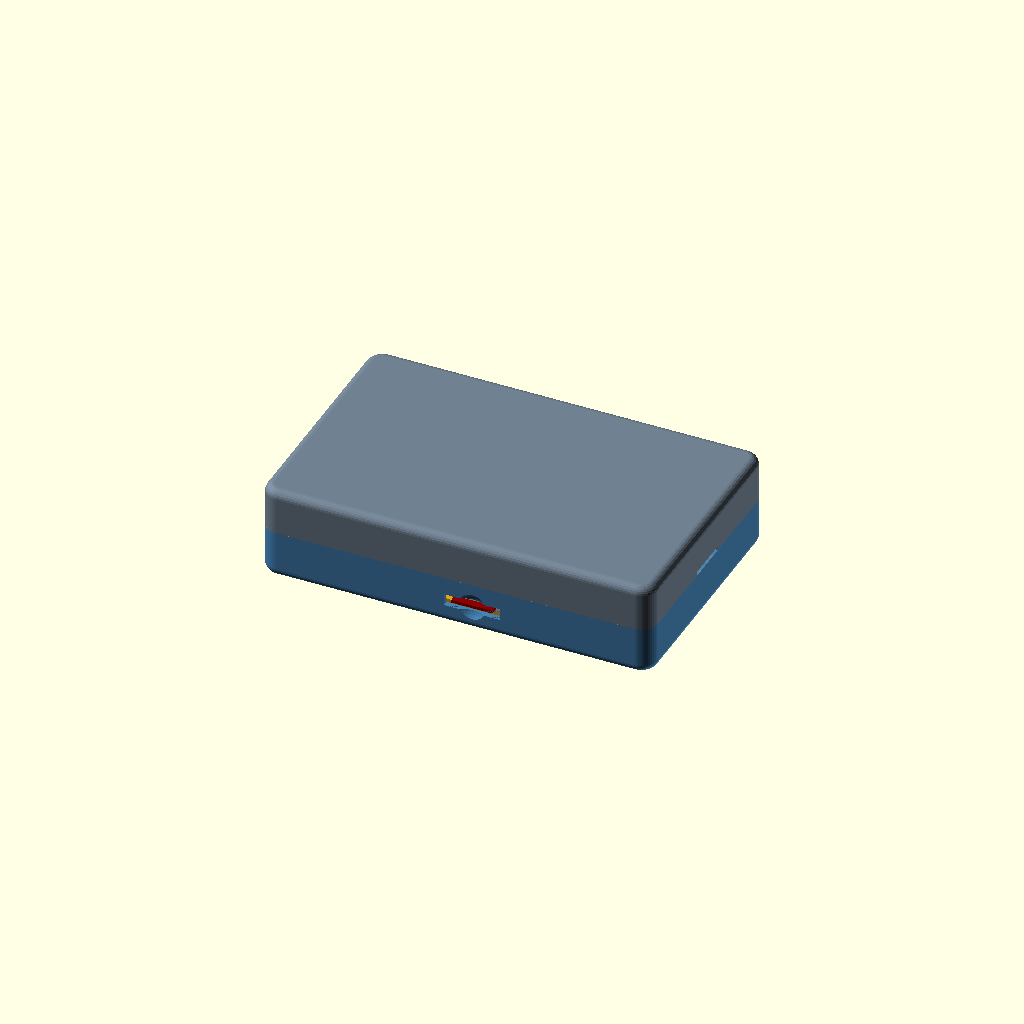
Cell 1: rendered with the file's own defaults.
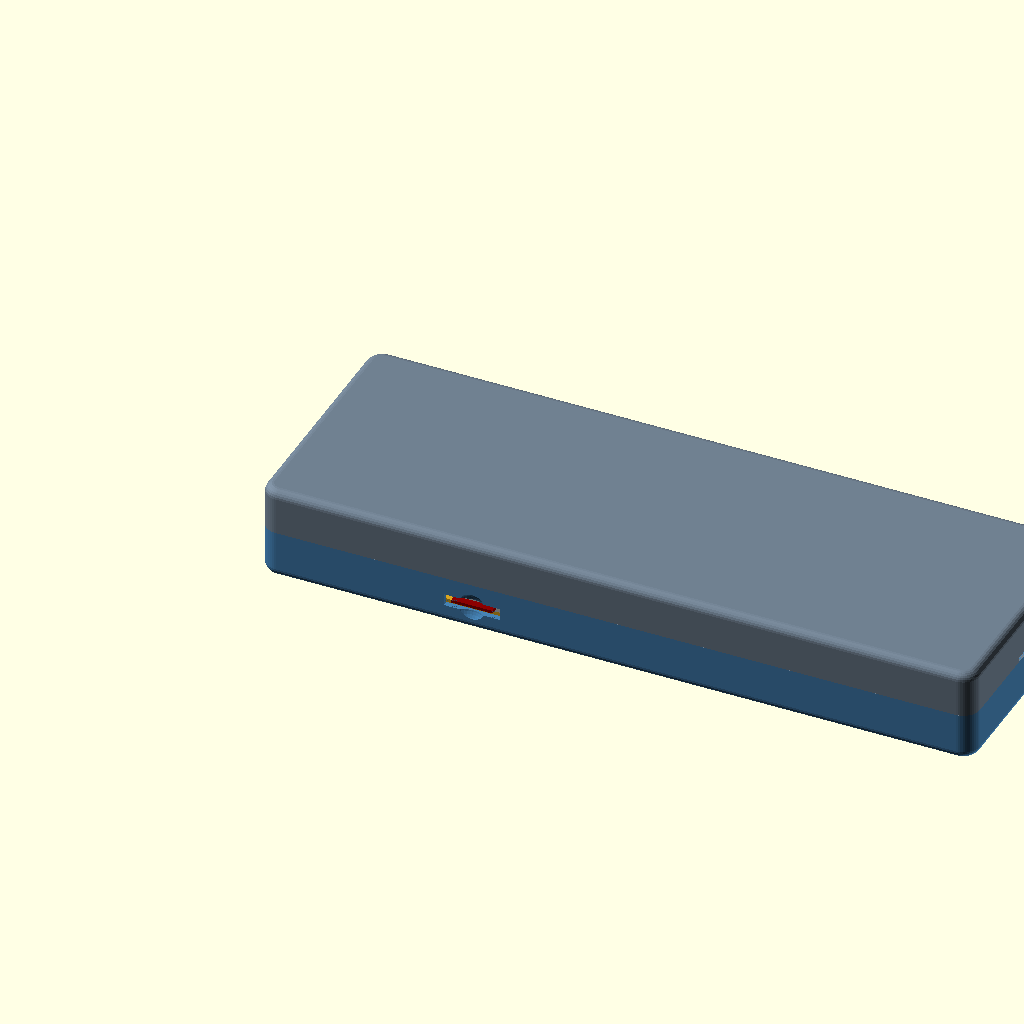
Cell 2: the same model with pcb_l = 187.4.
All cells are drawn from one camera (rotation 55°, 0°, 25°, orthographic, colour scheme Cornfield), so only the parameter changes between them.
Source of the model, hardware/case/resonance_case_v3.scad:
// Resonance enclosure, VERSION 3, for the ESP32-2432S032C and a
// 90 x 60 x 11 mm LiPo cell. RES-HW-007. Read README.md first.
//
// Version 3 is version 2 with the window cut to the glass as the operator
// measured it on 2026-11-18: 77.6 x 55.0 mm, 4.0 mm above the board. The
// glass is as wide as the board, so the window reaches the wall on the
// microSD side.
//
// Changes from version 1 (operator, 2026-11-18, after printing v1):
//   - two shells that snap together; no tray, no lid, no case screws
//   - no divider between the cell and the board (a sheet of paper or foam
//     goes between them)
//   - the screen's glass stands in the front panel, flush with its face
//   - walls and faces 0.5 mm thinner (1.5 mm)
//   - the board's four bosses take M3 heat-set inserts
//   - the button's stem is 0.5 mm longer
//   - the edges of the front and back faces are rounded
// Unchanged: the positions of USB-C, the microSD slot and the button, which
// lined up on the printed v1.
//
// Printed parts:
//   front   screen window, four bosses with inserts for the board, openings
//   back    the cup over the cell, with a skirt that snaps into the front
//   button  the push-button that reaches the board's power switch
//
// Coordinates: X along the board's long side, from the inside of the wall at
// the USB-C end; Y across, from the inside of the wall on the microSD side;
// Z from the outer face of the screen side towards the back.
//
// Choose what to render: "assembly", "exploded", "section", "front", "back"
// or "button".
part = "assembly";

include <battery.scad>          // bat_l, bat_w, bat_t and battery()
battery_demo = false;
use <esp32_2432s032.scad>       // board_reference()

// ---- The board (sources: esp32_2432s032.scad, README.md) --------------------
pcb_l = 93.7;
pcb_w = 55.0;
pcb_t = 1.6;
hole_inset = 3.5;
lcd_h = 4.0;           // front of the board to the top of the glass: measured
// The glass: size measured (77.6 x 55.0). Its position along the board is
// not measured: it is centred where the drawing has the 76.6 mm outline.
glass_x = 8.3;         // from the board's edge at the USB-C end
glass_l = 77.6;
glass_y = 0.0;         // from the board's edge on the microSD side
glass_w = 55.0;
glass_fit = 0.4;       // room round the glass, each side
usb_y = 27.5;          // confirmed by the printed v1
usb_z = 1.65;
sd_x = 55.1;           // confirmed by the printed v1
btn_x = 24.8;          // confirmed by the printed v1
btn_z = 1.6;
led_x = 89.5;
led_y = 11.7;
ldr_x = 90.1;
ldr_y = 42.4;

// ---- Design choices ---------------------------------------------------------
wall = 1.5;            // side walls (v1: 2.0)
front_t = 1.5;         // face round the glass (v1: 1.6)
back_t = 1.5;          // back face (v1: 1.6)
corner_r = 4.5;        // corners, seen from the front (v2: 3.0)
edge_r = 2.2;          // rounding of the edges of the front and back faces (v2: 1.2)
fit = 0.2;             // clearance between printed parts
pcb_gap = 0.5;         // board to the walls at the USB-C end and the microSD side
bat_gap = 1.5;         // room at each side of the cell and above it
bat_end = 6.0;         // room at each end of the cell (leads, plug)
comp_h = 5.5;          // back of the board to the cell: components (about 4), the barrier sheet, foam
boss_d = 7.0;          // bosses at the board's mounting holes
insert_d = 4.0;        // hole for an M3 heat-set insert, 4.2 mm outside, 3 mm long
insert_depth = 3.4;
led_window_d = 4.0;
ldr_window_d = 3.5;
usb_open_w = 13.0;
usb_open_h = 7.0;
sd_open_w = 15.0;
sd_open_h = 3.2;
// The snap joint: a skirt on the back shell goes inside the front shell's
// walls; ridges on the skirt click into grooves in the walls.
skirt_h = 3.0;
skirt_t = 1.0;
snap_grip = 0.4;       // how far a ridge reaches into its groove. Tighter: larger. Change by 0.1
snap_z = 1.6;          // ridge centre below the seam
// The power button.
btn_pad_t = 3.0;       // the wall is this much thicker, inside, where the button goes through
btn_pad_w = 16.0;
btn_dish_d = 8.0;
btn_dish_depth = 0.6;
btn_shaft_d = 5.0;
btn_flange_d = 7.0;    // keeps the button in the case
btn_flange_t = 0.8;
btn_proud = 0.4;       // the button's end above the floor of its dish
btn_stem_d = 3.2;
btn_overhang = 0.6;    // the switch's actuator beyond the board's edge
btn_travel = 0.0;      // v1 had 0.5 and the button was "very slightly too short"

// ---- Derived ----------------------------------------------------------------
cav_l = max(pcb_l + 2 * pcb_gap, bat_l + 2 * bat_end);
cav_w = max(pcb_w + 2 * pcb_gap, bat_w + 2 * bat_gap);
out_l = cav_l + 2 * wall;
out_w = cav_w + 2 * wall;
pcb_front_z = lcd_h;                       // the glass is flush with Z = 0
pcb_rear_z = pcb_front_z + pcb_t;
cell_z = pcb_rear_z + comp_h;              // the face of the cell nearest the board
total_h = cell_z + bat_t + bat_gap + back_t;
front_h = 13.0;                            // the seam between the shells
back_h = total_h - front_h;
pcb_x0 = pcb_gap;
pcb_y0 = pcb_gap;
bat_x0 = (cav_l - bat_l) / 2;
bat_y0 = (cav_w - bat_w) / 2;
btn_gap = cav_w - pcb_y0 - pcb_w;
btn_cone_h = (btn_flange_d - btn_shaft_d) / 2;
btn_shaft_len = btn_pad_t + wall - btn_dish_depth - btn_cone_h + btn_proud;
btn_stem_len = btn_gap - btn_pad_t - btn_flange_t - btn_overhang - btn_travel;
btn_y_in = cav_w - btn_pad_t;
btn_y_out = cav_w + wall;
btn_zc = pcb_rear_z + btn_z;
usb_z0 = pcb_rear_z + usb_z - usb_open_h / 2;
usb_z1 = usb_z0 + usb_open_h;
usb_yc = pcb_y0 + usb_y;
win_y0 = pcb_y0 + glass_y - glass_fit < 0.3 ? 0 : pcb_y0 + glass_y - glass_fit;
cav_r = corner_r - wall;                   // inside corners, so that the wall is 1.5 mm there too

holes = [for (x = [hole_inset, pcb_l - hole_inset], y = [hole_inset, pcb_w - hole_inset]) [pcb_x0 + x, pcb_y0 + y]];
// Ribs on the button side that the cell's edge rests on, beside the board.
rib_x = [42, 72];
rib_t = 1.6;
rib_len = 6.0;
// Snap ridges: [wall, centre along the wall, length]. Clear of the USB-C
// notch, the card slot, the button's pad and the ribs.
snaps = [
    ["y0", 25, 14], ["y0", 82, 14],
    ["y1", 57, 14], ["y1", 88, 14],
    ["x0", 11, 10], ["x0", cav_w - 11, 10],
    ["x1", cav_w / 2, 18]
];

$fn = 48;
eps = 0.01;

// The outer solid of a shell: rounded corners, and the edge of its lower
// face rounded with edge_r. The cavity starts at X = 0, Y = 0.
module shell_solid(h) {
    profile = concat([[0, 0]],
                     [for (a = [0 : 15 : 90]) [corner_r - edge_r + edge_r * sin(a), edge_r - edge_r * cos(a)]],
                     [[corner_r, h], [0, h]]);
    hull() for (x = [corner_r, out_l - corner_r], y = [corner_r, out_w - corner_r])
        translate([x - wall, y - wall, 0]) rotate_extrude() polygon(profile);
}

// A box with rounded vertical edges, inset by `inset` from the cavity walls.
module cavity_box(inset, h) {
    r = max(cav_r - inset, 0.2);
    hull() for (x = [inset + r, cav_l - inset - r], y = [inset + r, cav_w - inset - r])
        translate([x, y, 0]) cylinder(r = r, h = h);
}

// A ridge of triangular section lying along a wall, pointing into the wall.
// `off` is how far inside the wall's inner face its base is.
module wall_prism(side, centre, len, depth, half_w, off, z) {
    module prism() rotate([90, 0, 90]) linear_extrude(len, center = true)
        polygon([[0, -half_w], [-depth, 0], [0, half_w]]);
    if (side == "y0") translate([centre, off, z]) prism();
    if (side == "y1") translate([centre, cav_w - off, z]) mirror([0, 1, 0]) prism();
    if (side == "x0") translate([off, centre, z]) rotate([0, 0, -90]) prism();
    if (side == "x1") translate([cav_l - off, centre, z]) rotate([0, 0, 90]) prism();
}

// ---- front ------------------------------------------------------------------
module front() {
    difference() {
        union() {
            difference() {
                shell_solid(front_h);
                translate([0, 0, front_t]) cavity_box(0, front_h);
            }
            // The thicker patch of wall the button goes through. It ends
            // where the cell begins.
            translate([pcb_x0 + btn_x - btn_pad_w / 2, btn_y_in, front_t - eps])
                cube([btn_pad_w, btn_pad_t + eps, cell_z - front_t + eps]);
            // Bosses the board rests on.
            for (p = holes) translate([p[0], p[1], front_t - eps]) cylinder(d = boss_d, h = lcd_h - front_t + eps);
            // Ribs for the edge of the cell.
            for (x = rib_x) translate([x - rib_t / 2, cav_w - rib_len, front_t - eps])
                cube([rib_t, rib_len + eps, cell_z - front_t + eps]);
        }
        // The window the glass stands in.
        // Where less than 0.3 mm of face would be left beside it, it runs
        // on to the wall.
        translate([pcb_x0 + glass_x - glass_fit, win_y0, -eps])
            cube([glass_l + 2 * glass_fit, pcb_y0 + glass_y + glass_w + glass_fit - win_y0, front_t + 2 * eps]);
        // Windows over the RGB LED and the light sensor.
        translate([pcb_x0 + led_x, pcb_y0 + led_y, -eps]) cylinder(d1 = led_window_d + 1.6, d2 = led_window_d, h = front_t + 2 * eps);
        translate([pcb_x0 + ldr_x, pcb_y0 + ldr_y, -eps]) cylinder(d1 = ldr_window_d + 1.6, d2 = ldr_window_d, h = front_t + 2 * eps);
        // Holes for the heat-set inserts.
        for (p = holes) translate([p[0], p[1], lcd_h - insert_depth]) cylinder(d = insert_d, h = insert_depth + eps);
        // USB-C: a hole with round ends. The socket stands 1.1 mm over the
        // board's edge, so the board goes in USB-C end first, at a slant.
        hull() for (y = [-1, 1])
            translate([-wall - eps, usb_yc + y * (usb_open_w - usb_open_h) / 2, usb_z0 + usb_open_h / 2])
                rotate([0, 90, 0]) cylinder(d = usb_open_h, h = wall + 2 * eps);
        // microSD slot and a scallop for the fingernail.
        translate([pcb_x0 + sd_x - sd_open_w / 2, -wall - eps, pcb_rear_z - 0.6]) cube([sd_open_w, wall + 2 * eps, sd_open_h]);
        translate([pcb_x0 + sd_x, -wall - 4.8, pcb_rear_z + 1]) sphere(d = 12);
        // Button: hole, a 45 degree seat for its shoulder, finger dish.
        translate([pcb_x0 + btn_x, 0, btn_zc]) {
            translate([0, btn_y_in - eps, 0]) rotate([-90, 0, 0])
                cylinder(d = btn_shaft_d + 2 * fit, h = btn_pad_t + wall + 2 * eps);
            translate([0, btn_y_in - eps, 0]) rotate([-90, 0, 0])
                cylinder(d1 = btn_flange_d + 2 * fit, d2 = btn_shaft_d + 2 * fit, h = btn_cone_h + eps);
            translate([0, btn_y_out - btn_dish_depth, 0]) rotate([-90, 0, 0])
                cylinder(d = btn_dish_d, h = btn_dish_depth + eps);
        }
        // Grooves for the snap ridges.
        for (s = snaps) wall_prism(s[0], s[1], s[2] + 1, snap_grip + 0.1, 0.75, eps, front_h - snap_z);
    }
}

// ---- back -------------------------------------------------------------------
// Drawn in its place on the front shell.
module back() {
    difference() {
        union() {
            difference() {
                translate([0, 0, total_h]) mirror([0, 0, 1]) shell_solid(back_h);
                translate([0, 0, front_h - eps]) cavity_box(0, back_h - back_t + eps);
            }
            // The skirt that goes inside the front shell's walls.
            translate([0, 0, front_h - skirt_h]) difference() {
                cavity_box(fit, skirt_h + 1);
                translate([0, 0, -eps]) cavity_box(fit + skirt_t, skirt_h + 1 + 2 * eps);
            }
            // The band that joins the skirt to the walls of the back shell.
            // It tapers at 45 degrees so that it prints without support.
            translate([0, 0, front_h - eps]) difference() {
                cavity_box(0, 1 + fit + skirt_t);
                hull() {
                    translate([0, 0, -eps]) cavity_box(fit + skirt_t, 1);
                    translate([0, 0, 1 + fit + skirt_t]) cavity_box(0, eps);
                }
            }
            // Snap ridges on the skirt.
            for (s = snaps) wall_prism(s[0], s[1], s[2], fit + snap_grip, 0.6, fit + eps, front_h - snap_z);
            // Stops that keep the cell from sliding lengthways, clear of its leads.
            for (x = [bat_x0 - 2.2, bat_x0 + bat_l + 1.0])
                translate([x, cav_w / 2 - 7, front_h + 1]) cube([1.2, 14, back_h - back_t - 1 + eps]);
        }
        // The skirt gives way to the button's pad and to the ribs.
        translate([pcb_x0 + btn_x - btn_pad_w / 2 - 0.4, btn_y_in - 0.4, 0]) cube([btn_pad_w + 0.8, btn_pad_t + 1, cell_z + 0.3]);
        for (x = rib_x) translate([x - rib_t / 2 - 0.4, cav_w - rib_len - 0.4, 0]) cube([rib_t + 0.8, rib_len + 1, cell_z + 0.3]);
        // The skirt stays clear of the USB-C hole.
        translate([-eps, usb_yc - usb_open_w / 2, 0]) cube([fit + skirt_t + 1, usb_open_w, usb_z1 + 0.3]);
        // A slot at the seam, at the end away from USB-C, for a coin or a
        // fingernail to open the case.
        translate([cav_l + wall - 0.9, cav_w / 2 - 6, front_h - eps]) cube([1, 12, 1.2]);
    }
}

// ---- button -----------------------------------------------------------------
// Drawn as it is printed: the end that shows on the bed. Put it in from the
// inside before the board.
module button() {
    cylinder(d = btn_shaft_d, h = btn_shaft_len);
    translate([0, 0, btn_shaft_len]) cylinder(d1 = btn_shaft_d, d2 = btn_flange_d, h = btn_cone_h);
    translate([0, 0, btn_shaft_len + btn_cone_h]) cylinder(d = btn_flange_d, h = btn_flange_t);
    translate([0, 0, btn_shaft_len + btn_cone_h + btn_flange_t]) cylinder(d = btn_stem_d, h = btn_stem_len);
}
module button_in_place() {
    translate([pcb_x0 + btn_x, btn_y_out - btn_dish_depth + btn_proud, btn_zc]) rotate([90, 0, 0]) button();
}

// ---- reference parts (not printed) --------------------------------------------
module board_in_place() { translate([pcb_x0, pcb_y0, pcb_front_z]) board_reference(); }
module battery_in_place() { translate([bat_x0, bat_y0, cell_z]) battery(); }
module board_screws() {
    color("dimgray") for (p = holes) translate([p[0], p[1], pcb_rear_z]) cylinder(d = 5.6, h = 2.4);
}

cut_y = pcb_y0 + hole_inset;
module slice() {
    mirror([0, 1, 0]) projection(cut = true) translate([0, 0, -cut_y]) rotate([90, 0, 0]) children();
}

// ---- output -----------------------------------------------------------------
if (part == "front") front();
else if (part == "back") translate([0, cav_w, total_h]) rotate([180, 0, 0]) back();   // back face on the bed
else if (part == "button") button();
else if (part == "exploded") {
    gap = 18;
    color("steelblue") front();
    translate([0, 14, 0]) color("gold") button_in_place();
    translate([0, 0, gap]) { board_in_place(); board_screws(); }
    translate([0, 0, 2.2 * gap]) battery_in_place();
    translate([0, 0, 3.6 * gap]) color("slategray") back();
}
else if (part == "section") {
    color("steelblue") slice() front();
    color("slategray") slice() back();
    color("seagreen") slice() board_in_place();
    color("black") slice() board_screws();
    color("orange") slice() battery_in_place();
}
else {
    color("steelblue") front();
    color("slategray") back();
    color("gold") button_in_place();
    board_in_place();
    %battery_in_place();
}

echo(str("Outer size: ", out_l, " x ", out_w, " x ", total_h, " mm (v1: 106 x 67 x 30.3)"));
echo(str("Front shell ", front_h, " mm, back shell ", back_h, " mm; cell starts ", cell_z, " mm from the face"));
echo(str("Button: shaft ", btn_shaft_len, ", stem ", btn_stem_len, " mm"));
assert(btn_zc + btn_shaft_d / 2 + fit + 0.5 <= cell_z, "the button's hole breaks through the top of its pad");
assert(btn_zc + btn_flange_d / 2 <= cell_z, "the button's flange reaches into the cell's room");
assert(btn_zc + btn_dish_d / 2 + 0.6 <= front_h, "the button's dish reaches the seam");
assert(front_h - skirt_h >= pcb_rear_z + 4.0, "the skirt reaches down to the board's connectors");
assert(btn_stem_len > 1, "no room for the button's stem");
assert(pcb_x0 + glass_x - glass_fit >= holes[0][0] + boss_d / 2, "the window cuts into the bosses at the USB-C end");
assert(pcb_x0 + glass_x + glass_l + glass_fit <= holes[2][0] - boss_d / 2, "the window cuts into the bosses at the far end");
assert(usb_z1 + 1.2 <= front_h, "too little wall left over the USB-C hole");
Customizer parameters (derived from the source; name, type, default, range or options):
part: string, default "assembly"
battery_demo: bool, default false
pcb_l: number, default 93.7
pcb_w: number, default 55
pcb_t: number, default 1.6
hole_inset: number, default 3.5
lcd_h: number, default 4
glass_x: number, default 8.3
glass_l: number, default 77.6
glass_y: number, default 0
glass_w: number, default 55
glass_fit: number, default 0.4
usb_y: number, default 27.5
usb_z: number, default 1.65
sd_x: number, default 55.1
btn_x: number, default 24.8
btn_z: number, default 1.6
led_x: number, default 89.5
led_y: number, default 11.7
ldr_x: number, default 90.1
ldr_y: number, default 42.4
wall: number, default 1.5
front_t: number, default 1.5
back_t: number, default 1.5
corner_r: number, default 4.5
edge_r: number, default 2.2
fit: number, default 0.2
pcb_gap: number, default 0.5
bat_gap: number, default 1.5
bat_end: number, default 6
comp_h: number, default 5.5
boss_d: number, default 7
insert_d: number, default 4
insert_depth: number, default 3.4
led_window_d: number, default 4
ldr_window_d: number, default 3.5
usb_open_w: number, default 13
usb_open_h: number, default 7
sd_open_w: number, default 15
sd_open_h: number, default 3.2
skirt_h: number, default 3
skirt_t: number, default 1
snap_grip: number, default 0.4
snap_z: number, default 1.6
btn_pad_t: number, default 3
btn_pad_w: number, default 16
btn_dish_d: number, default 8
btn_dish_depth: number, default 0.6
btn_shaft_d: number, default 5
btn_flange_d: number, default 7
btn_flange_t: number, default 0.8
btn_proud: number, default 0.4
btn_stem_d: number, default 3.2
btn_overhang: number, default 0.6
btn_travel: number, default 0
front_h: number, default 13
rib_x: vector, default [42, 72]
rib_t: number, default 1.6
rib_len: number, default 6
eps: number, default 0.01
